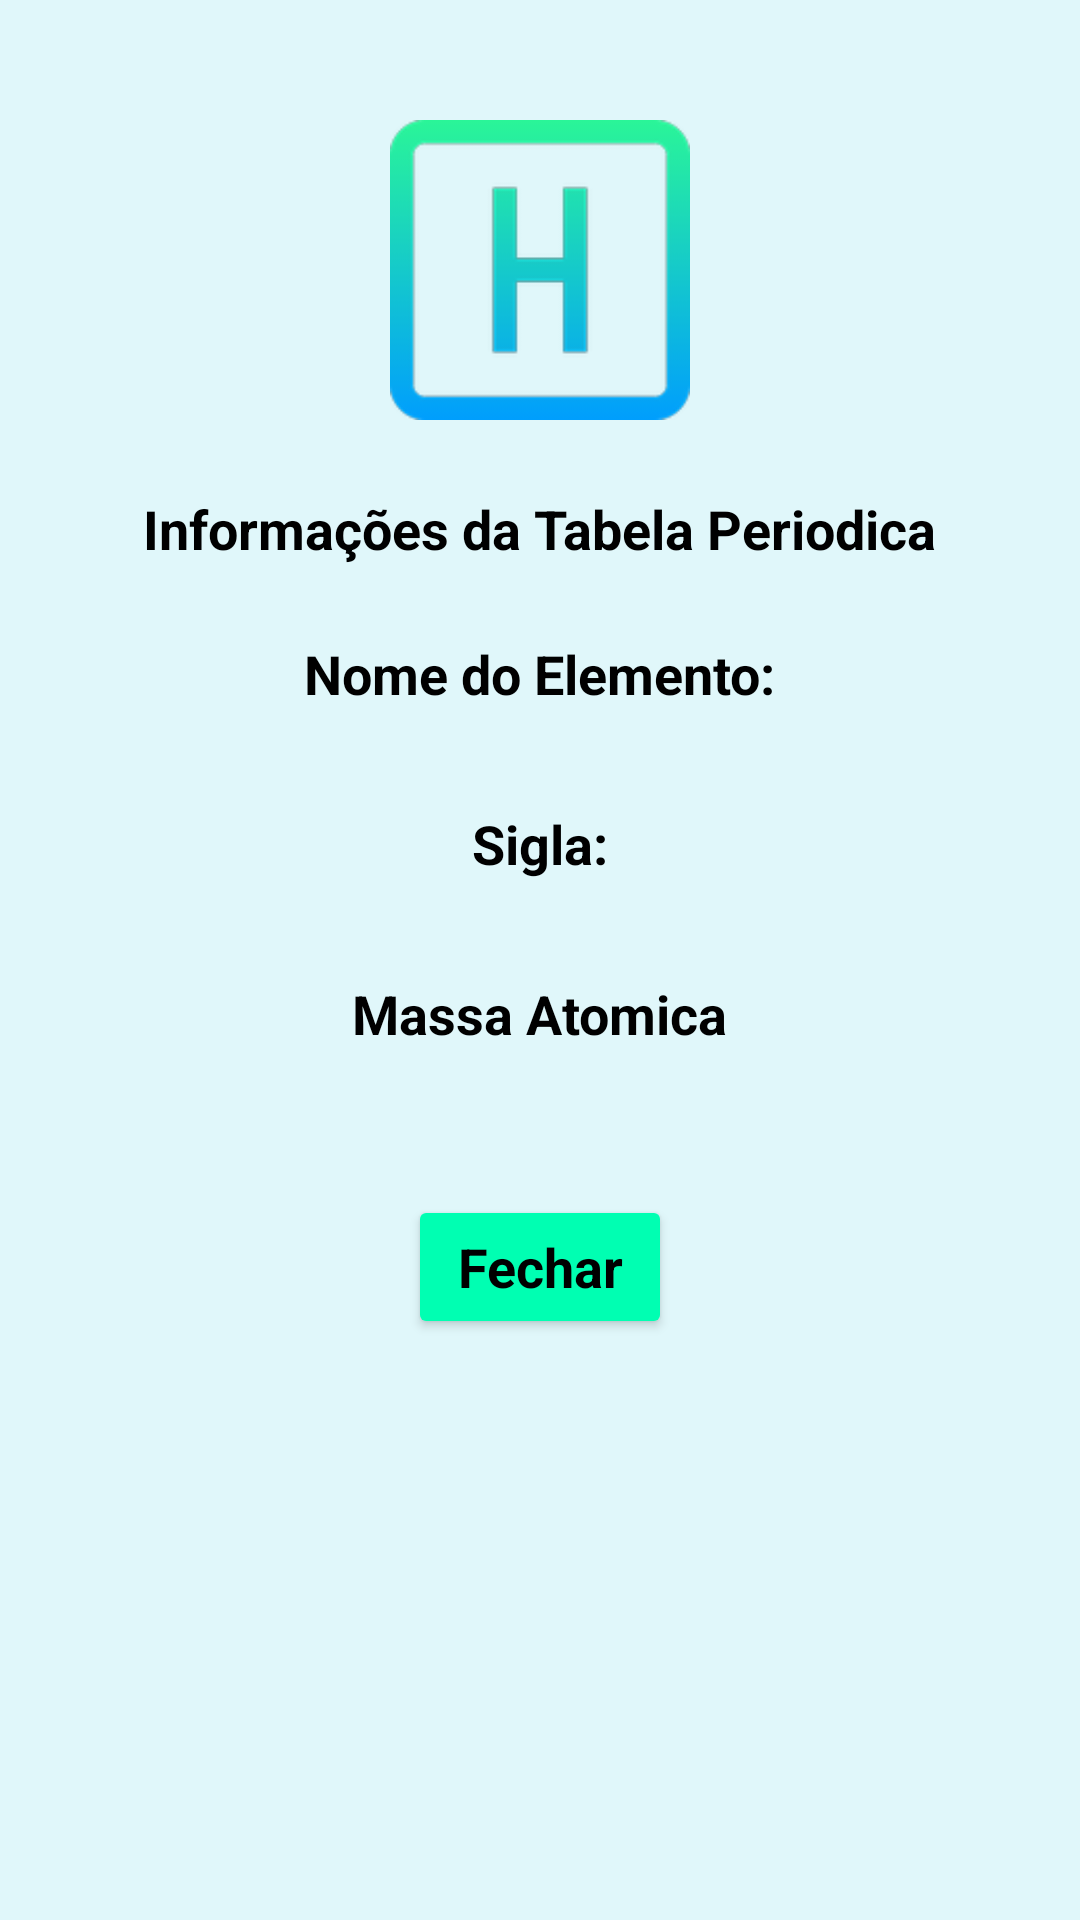

Produce the Android XML layout that renders to this screen, including the resource entries it uses.
<!-- AndroidManifest.xml: application theme Theme.ErmesonBalbinotAndrade -->
<!-- res/layout/dialog_hidrogenio.xml -->
<?xml version="1.0" encoding="utf-8"?>
<LinearLayout xmlns:android="http://schemas.android.com/apk/res/android"
    android:orientation="vertical"
    android:layout_width="match_parent"
    android:layout_height="wrap_content"
    android:background="@color/azul_claro"
    android:padding="16dp"
    android:gravity="center_horizontal">

    <ImageView
        android:layout_width="100dp"
        android:layout_height="100dp"
        android:src="@drawable/ic_hidrogenio"
        android:layout_marginTop="24dp"
        android:textAppearance="@style/TextAppearance.AppCompat.Medium"
        android:layout_marginBottom="24dp"/>

    <TextView
        android:layout_width="wrap_content"
        android:layout_height="wrap_content"
        android:text="@string/informa_es_da_tabela_periodica"
        android:textAppearance="@style/TextAppearance.AppCompat.Medium"
        android:textColor="@color/black"
        android:textStyle="bold"
        android:layout_marginBottom="16dp" />

    <TextView
        android:layout_width="wrap_content"
        android:layout_height="wrap_content"
        android:text="@string/nome_do_elemento"
        android:textAppearance="@style/TextAppearance.AppCompat.Medium"
        android:textColor="@color/black"
        android:textStyle="bold"
        android:layout_marginTop="8dp" />

    <TextView
        android:layout_width="match_parent"
        android:layout_height="wrap_content"
        android:id="@+id/textViewNomeHidrogenio"
        android:textAppearance="@style/TextAppearance.AppCompat.Medium"
        android:textColor="@color/azul"
        android:gravity="center"
        android:paddingStart="8dp" />

    <TextView
        android:layout_width="wrap_content"
        android:layout_height="wrap_content"
        android:text="@string/sigla"
        android:textAppearance="@style/TextAppearance.AppCompat.Medium"
        android:textColor="@color/black"
        android:textStyle="bold"
        android:layout_marginTop="8dp" />

    <TextView
        android:layout_width="match_parent"
        android:layout_height="wrap_content"
        android:id="@+id/textViewSiglaHidrogenio"
        android:textAppearance="@style/TextAppearance.AppCompat.Medium"
        android:textColor="@color/azul"
        android:gravity="center"
        android:paddingStart="8dp" />

    <TextView
        android:layout_width="wrap_content"
        android:layout_height="wrap_content"
        android:text="@string/massa_atomica"
        android:textAppearance="@style/TextAppearance.AppCompat.Medium"
        android:textColor="@color/black"
        android:textStyle="bold"
        android:layout_marginTop="8dp" />

    <TextView
        android:layout_width="match_parent"
        android:layout_height="wrap_content"
        android:id="@+id/textViewMassaAtomicaHidrogenio"
        android:textAppearance="@style/TextAppearance.AppCompat.Medium"
        android:textColor="@color/azul"
        android:gravity="center"
        android:paddingStart="8dp" />


    <Button
        android:layout_width="wrap_content"
        android:layout_height="wrap_content"
        android:id="@+id/buttonFechar"
        android:text="@string/fechar"
        android:textColor="@color/black"
        android:backgroundTint="@color/green"
        android:textAppearance="@style/TextAppearance.AppCompat.Medium"
        android:layout_marginTop="24dp"
        android:textStyle="bold"
        android:padding="8dp" />


</LinearLayout>
<!-- resources referenced by this layout -->
<resources>
  <color name="azul">#00A4FF</color>
  <color name="azul_claro">#E0F7FA</color>
  <color name="black">#FF000000</color>
  <color name="green">#00FFB2</color>
  <!-- drawable ic_hidrogenio: png bitmap (drawable-hdpi, 4048 bytes) -->
  <string name="fechar">Fechar</string>
  <string name="informa_es_da_tabela_periodica">Informações da Tabela Periodica</string>
  <string name="massa_atomica">Massa Atomica</string>
  <string name="nome_do_elemento">Nome do Elemento:</string>
  <string name="sigla">Sigla:</string>
  <style name="Theme.ErmesonBalbinotAndrade" parent="Base.Theme.ErmesonBalbinotAndrade" />
  <style name="Base.Theme.ErmesonBalbinotAndrade" parent="Theme.Material3.DayNight.NoActionBar">
          
          
      </style>
</resources>
